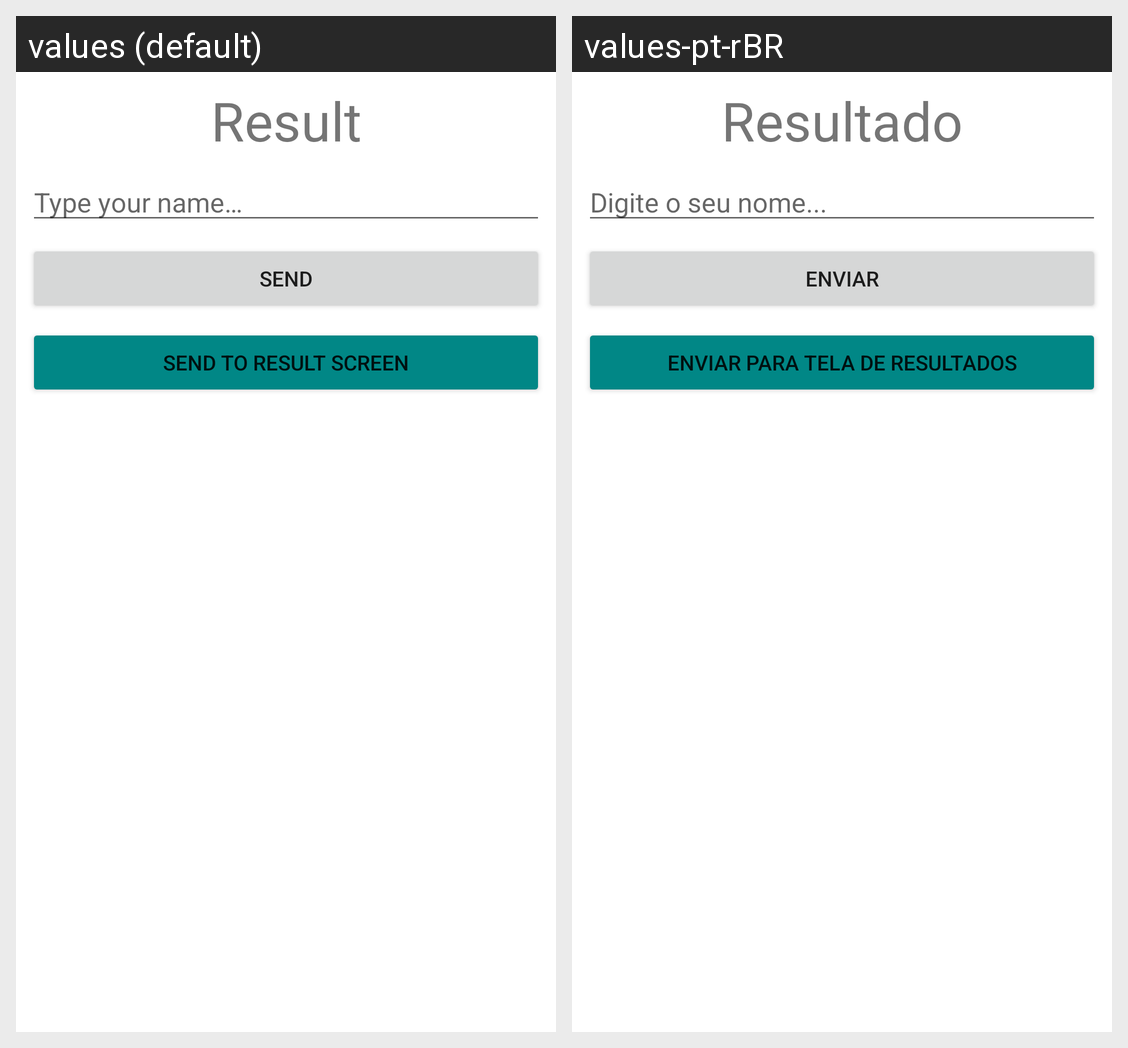

The Android screen above is rendered under two locales of the same app. Produce the string resources it draws, with the default and per-locale values.
Android screen res/layout/activity_main.xml rendered under 2 locales, left to right: values (default), values-pt-rBR. Device: Nexus 5 (rendered at 1080×1920; each locale shown at half size, 540×960, under a caption strip naming it); theme Theme.FabricaSinapse_Live_Android_Introducao.
Strings drawn on this screen, with the default value and each locale's value (text and hints the layout hard-codes, and strings that could not be matched under every locale, appear in the picture but are not listed):

result
  values: Result
  values-pt-rBR: Resultado

type_your_name
  values: Type your name…
  values-pt-rBR: Digite o seu nome...

send
  values: Send
  values-pt-rBR: Enviar

send_to_result_screen
  values: Send to Result Screen
  values-pt-rBR: Enviar para Tela de Resultados
